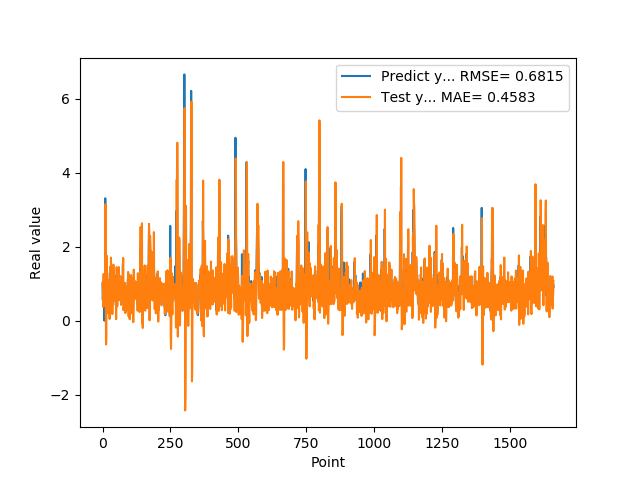

Values plotted in this chart, from the file beside it:
9.743152856830000763e-01, 1.015931529957794233e+00
5.654720067979999154e-01, 1.054144112281482304e+00
7.307389974590000614e-01, 3.748385737533149742e-01
1.074290990829999792e+00, 7.762664830059511356e-01
9.521890282630000035e-01, 1.261426555625429824e+00
9.879170060160000766e-01, 9.606012076375236575e-01
1.011654973029999960e+00, 1.011228755727243023e+00
0.000000000000000000e+00, 1.036063653890803904e+00
7.643579840659999736e-01, 3.986838840734243661e-01
7.788103222849999119e-01, 1.051861731394629684e+00
3.306220054629999794e+00, 7.658281495611655165e-01
1.055441975589999970e+00, 3.145509579344297535e+00
7.543110251430000801e-01, 2.611656439214174452e-01
7.915459871289999283e-01, -6.426597432558930345e-01
1.409499049189999909e+00, -4.282849180250086207e-01
8.875439763070001042e-01, 1.756820882021405517e+00
6.401469707490000660e-01, 5.186100116841689811e-01
5.082880258560000808e-01, 2.192178195457220313e-01
8.640019893649999450e-01, 2.915080563237743005e-01
5.725920200349999822e-01, 1.106256444980518117e+00
8.469420075419999971e-01, 5.174206716136517947e-01
9.181020259860001032e-01, 1.018606867988225195e+00
7.976629734039999420e-01, 9.768993619681552998e-01
9.608020186419998776e-01, 7.615758968462105205e-01
9.555831551549999192e-01, 1.029055901817149676e+00
3.470349907879999862e-01, 9.906743464424074830e-01
9.546210169789999256e-01, 4.640916517577334949e-02
1.293938040730000072e+00, 1.218384080663432956e+00
5.251880288119999962e-01, 1.456604498453045293e+00
4.773890078070000542e-01, 1.852616701299120150e-01
1.275226235389999907e+00, 3.513856327647534861e-01
8.723750114439999814e-01, 1.704957534300761468e+00
8.355640172959999390e-01, 7.926948089062642033e-01
7.321749925609999377e-01, 8.063215825907368295e-01
7.640249729160000225e-01, 7.320122282315476570e-01
4.072830080990000323e-01, 7.779920145903665984e-01
4.752210080619999610e-01, 1.802259197731309048e-01
8.781340122220000488e-01, 4.789627220341292069e-01
7.414129972460000717e-01, 1.169536268509460131e+00
1.258002042770000051e+00, 5.884557863065320582e-01
1.069700956339999953e+00, 1.514146013035835292e+00
7.274609804150000691e-01, 1.095669308049456170e+00
7.892770171170000459e-01, 6.501595785808753636e-01
6.237750053410000550e-01, 7.972275009152244296e-01
6.914690136910000007e-01, 5.269691932977393911e-01
8.557710051540000640e-01, 7.245985218157446894e-01
7.093830108640000187e-01, 8.305998988274344574e-01
1.014547944070000041e+00, 6.349869214901373571e-01
1.115731000900000103e+00, 1.134069344052847761e+00
4.182830154900000208e-01, 1.126647638061028411e+00
1.002280950550000105e+00, 4.160609167510090356e-02
1.218860983849999968e+00, 1.129468093699431464e+00
1.143296003339999922e+00, 1.447233222865853763e+00
6.528189778330000248e-01, 1.204477899236200189e+00
6.746559739110000731e-01, 3.857398090400825375e-01
6.009536385540000802e-01, 5.862884853236247640e-01
6.694570183749999348e-01, 6.235922895884165040e-01
6.538079977039999990e-01, 5.737266668157426919e-01
7.814120054240000224e-01, 5.652071523483501725e-01
1.206303954120000022e+00, 8.614194119376074044e-01
8.469259738919999725e-01, 1.446957639761855319e+00
... 1,599 more rows
